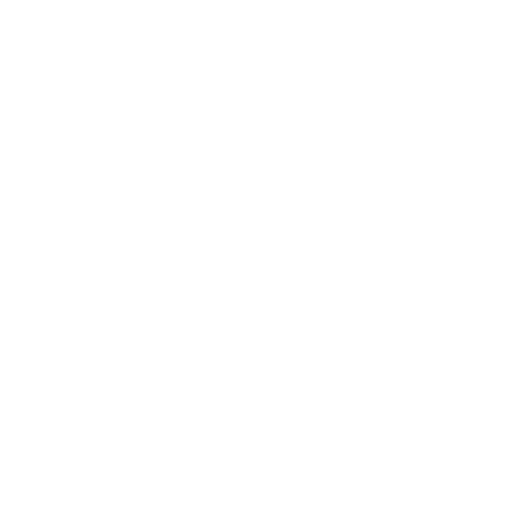
t = 0.00 s
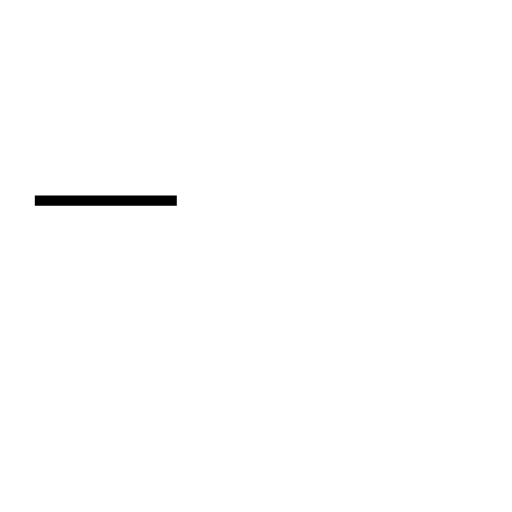
t = 0.42 s
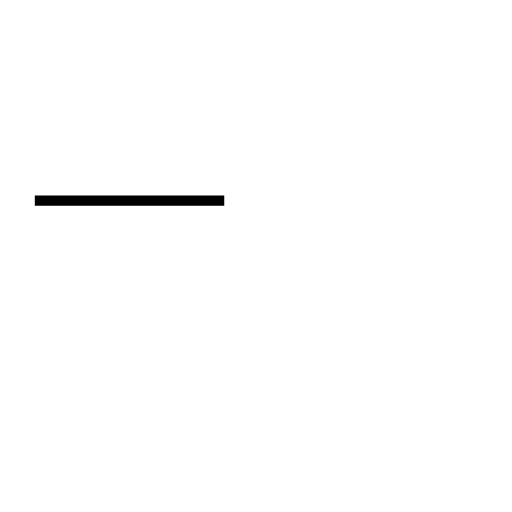
t = 0.56 s
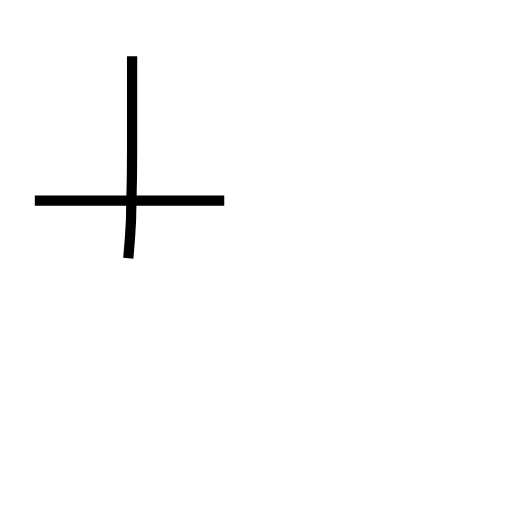
t = 1.15 s
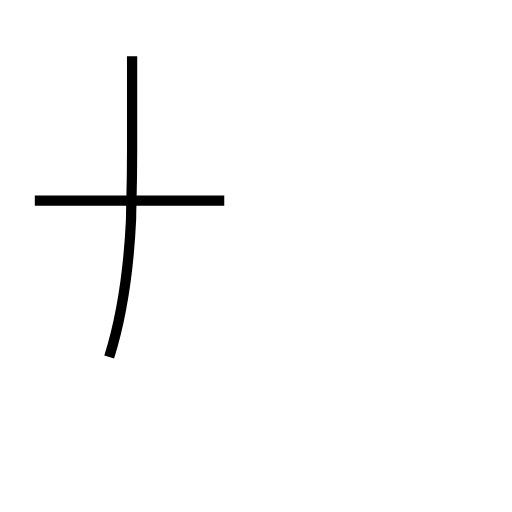
t = 1.44 s
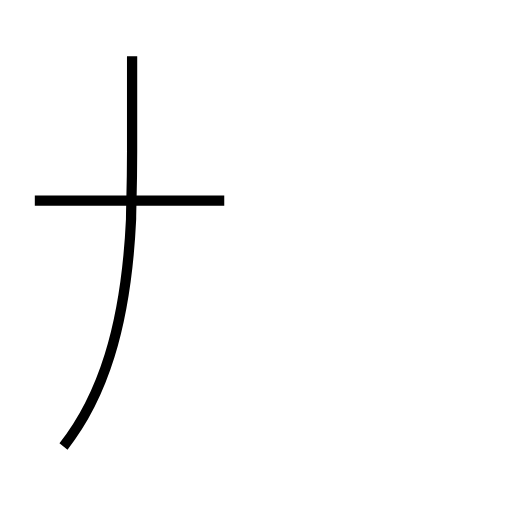
t = 1.74 s

The animated SVG that drew these frames (rendered in a browser with its animation timeline set to each time). Animation: 2 SMIL elements (animate=2); one cycle of 1.74 s.

<?xml version='1.0' encoding='utf-8'?>
<svg viewBox="0.0 -6.0 50.0 50.0" version="1.1" xmlns="http://www.w3.org/2000/svg"><rect x="-1000" y="-1000" width="2000" height="2000" stroke="white" fill="white" /><g style="fill:none;stroke:#000000;stroke-width:1"><path d="M 3.4 -24.4 L 21.9 -24.4 " transform="translate(0.0 38.0)" stroke-dasharray="18.5" stroke-dashoffset="18.5"><animate attributeName="stroke-dashoffset" from="18.5" to="0" dur="0.5549999999999999s" begin="0s" fill="freeze" /></path><path d="M 12.9 -38.5 C 12.9 -35.8 12.9 -31.2 12.9 -29.2 C 12.9 -25.4 12.8 -23.9 12.8 -22.6 C 12.3 -11.9 9.9 -5.1 6.2 -0.4" transform="translate(0.0 38.0)" stroke-dasharray="39.43586716496157" stroke-dashoffset="39.43586716496157"><animate attributeName="stroke-dashoffset" from="39.43586716496157" to="0" dur="1.183076014948847s" begin="0.5549999999999999s" fill="freeze" /></path></g></svg>
